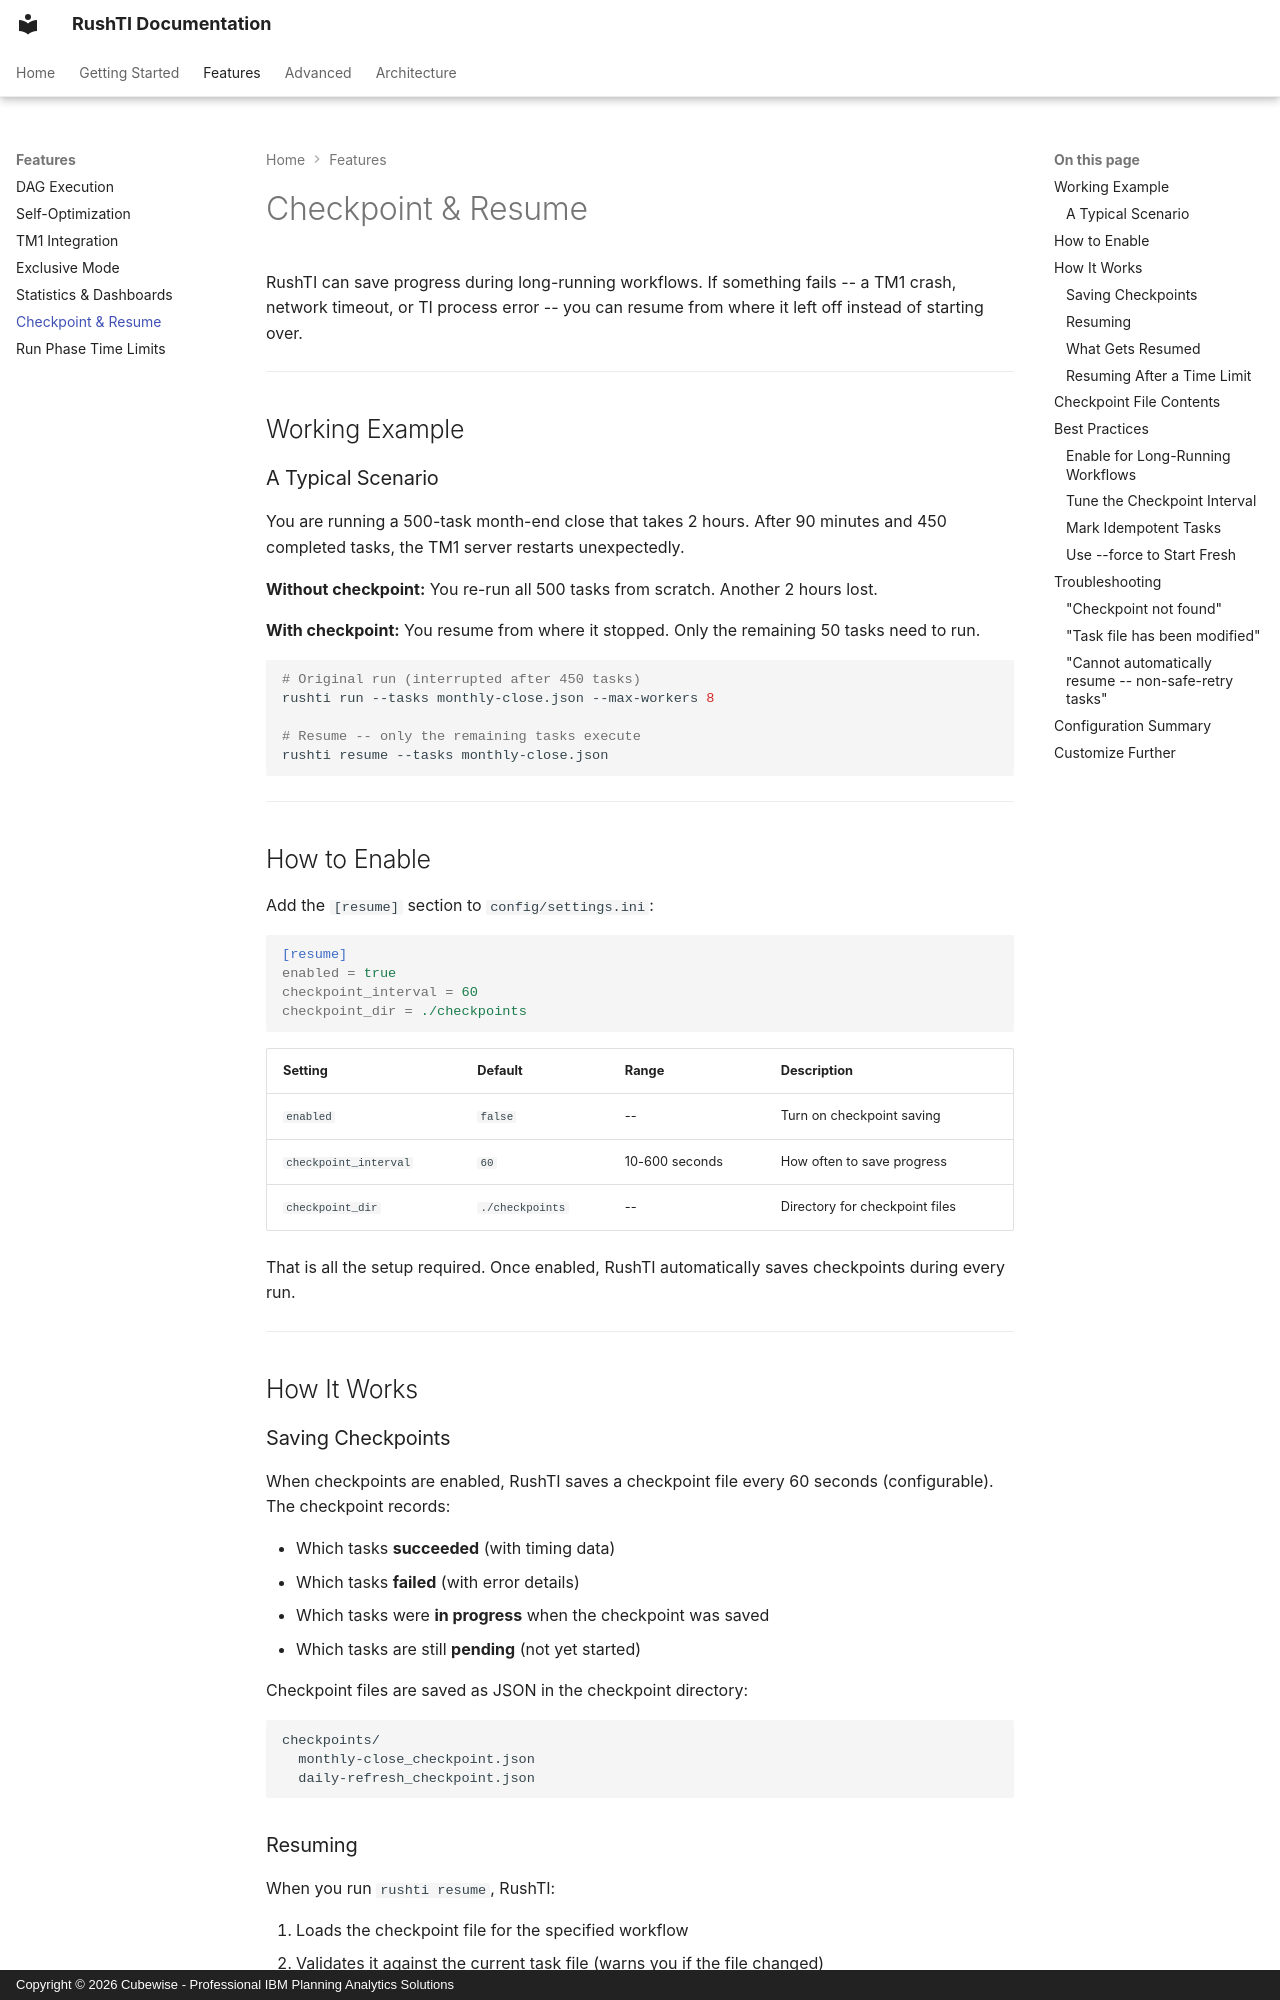

repository: cubewise-code/rushti · page: features/checkpoint-resume/index.html · generator: mkdocs · copyright: Copyright © 2026 Cubewise - Professional IBM Planning Analytics Solutions

# Checkpoint & Resume

RushTI can save progress during long-running workflows. If something fails -- a TM1 crash, network timeout, or TI process error -- you can resume from where it left off instead of starting over.

---

## Working Example

### A Typical Scenario

You are running a 500-task month-end close that takes 2 hours. After 90 minutes and 450 completed tasks, the TM1 server restarts unexpectedly.

**Without checkpoint:** You re-run all 500 tasks from scratch. Another 2 hours lost.

**With checkpoint:** You resume from where it stopped. Only the remaining 50 tasks need to run.

```bash
# Original run (interrupted after 450 tasks)
rushti run --tasks monthly-close.json --max-workers 8

# Resume -- only the remaining tasks execute
rushti resume --tasks monthly-close.json
```

---

## How to Enable

Add the `[resume]` section to `config/settings.ini`:

```ini
[resume]
enabled = true
checkpoint_interval = 60
checkpoint_dir = ./checkpoints
```

| Setting | Default | Range | Description |
|---------|---------|-------|-------------|
| `enabled` | `false` | -- | Turn on checkpoint saving |
| `checkpoint_interval` | `60` | 10-600 seconds | How often to save progress |
| `checkpoint_dir` | `./checkpoints` | -- | Directory for checkpoint files |

That is all the setup required. Once enabled, RushTI automatically saves checkpoints during every run.

---

## How It Works

### Saving Checkpoints

When checkpoints are enabled, RushTI saves a checkpoint file every 60 seconds (configurable). The checkpoint records:

- Which tasks **succeeded** (with timing data)
- Which tasks **failed** (with error details)
- Which tasks were **in progress** when the checkpoint was saved
- Which tasks are still **pending** (not yet started)

Checkpoint files are saved as JSON in the checkpoint directory:

```
checkpoints/
  monthly-close_checkpoint.json
  daily-refresh_checkpoint.json
```

### Resuming

When you run `rushti resume`, RushTI:

1. Loads the checkpoint file for the specified workflow
2. Validates it against the current task file (warns you if the file changed)
3. Marks all previously succeeded tasks as complete (skips them)
4. Runs only the failed, in-progress, and pending tasks
5. Continues saving new checkpoints as it goes

```bash
# Resume from the most recent checkpoint
rushti resume --tasks monthly-close.json

# Resume from a specific checkpoint file
rushti resume --checkpoint checkpoints/monthly-close_20260209_143022.json
```
